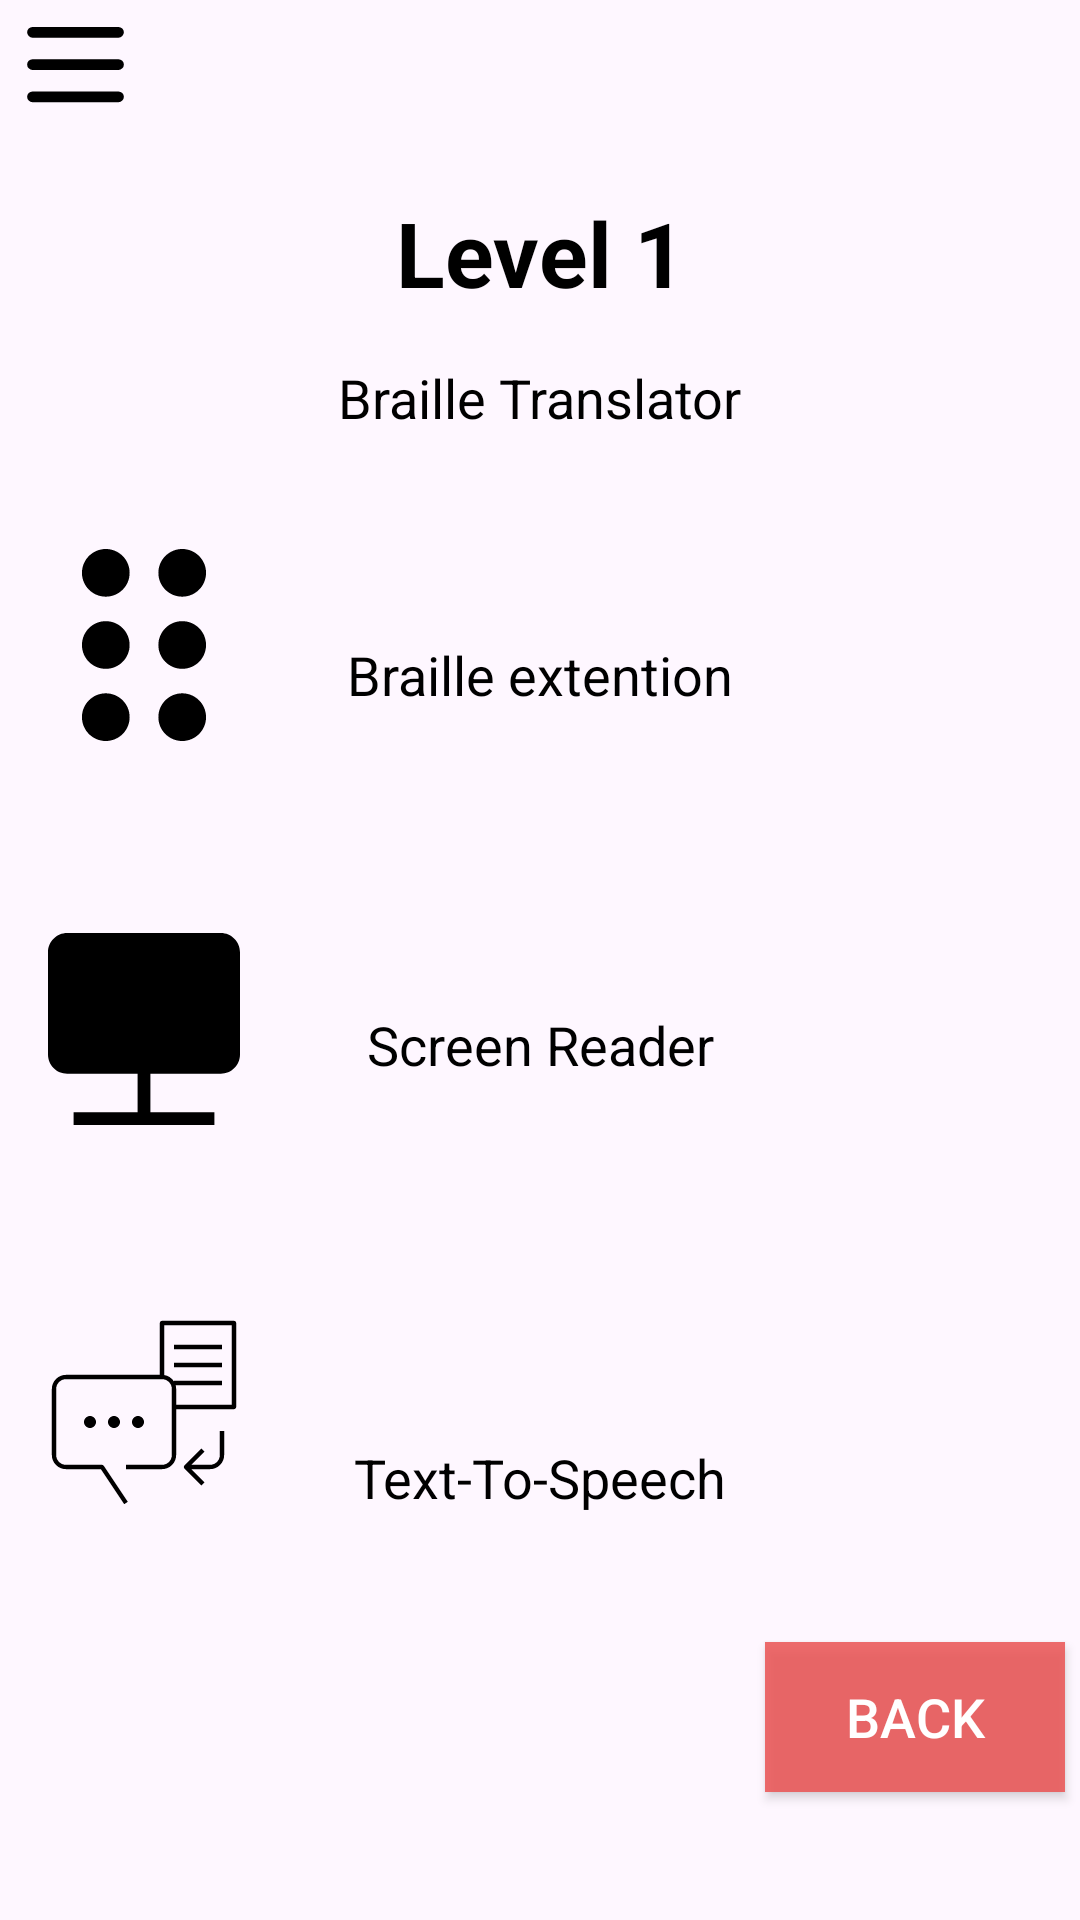

Reconstruct the res/layout file that produces this screen, plus the resources it refers to.
<!-- AndroidManifest.xml: application theme Theme.Apex_Mobile -->
<!-- res/layout/activity_extentions.xml -->
<?xml version="1.0" encoding="utf-8"?>
<androidx.constraintlayout.widget.ConstraintLayout xmlns:android="http://schemas.android.com/apk/res/android"
    xmlns:app="http://schemas.android.com/apk/res-auto"
    xmlns:tools="http://schemas.android.com/tools"
    android:id="@+id/main"
    android:layout_width="match_parent"
    android:layout_height="match_parent"
    tools:context=".Extentions">

    <ImageView
        android:id="@+id/scenariomenu"
        android:layout_width="50dp"
        android:layout_height="43dp"
        app:layout_constraintStart_toStartOf="parent"
        app:layout_constraintTop_toTopOf="parent"
        app:srcCompat="@drawable/menu_svgrepo_com" />

    <TextView
        android:id="@+id/tvLevelRange"
        style="@style/AppHeadingText"
        android:layout_width="wrap_content"
        android:layout_height="wrap_content"
        android:layout_marginTop="64dp"
        android:text="@string/level_1"
        app:layout_constraintEnd_toEndOf="parent"
        app:layout_constraintStart_toStartOf="parent"
        app:layout_constraintTop_toTopOf="parent" />

    <TextView
        android:id="@+id/textView2"
        style="@style/AppBodyText"
        android:layout_width="wrap_content"
        android:layout_height="wrap_content"
        android:layout_marginTop="16dp"
        android:text="@string/braille_translator"
        app:layout_constraintEnd_toEndOf="parent"
        app:layout_constraintStart_toStartOf="parent"
        app:layout_constraintTop_toBottomOf="@+id/tvLevelRange" />

    <ImageView
        android:id="@+id/imageView2"
        android:layout_width="wrap_content"
        android:layout_height="wrap_content"
        android:layout_marginStart="16dp"
        android:layout_marginTop="140dp"
        app:layout_constraintStart_toStartOf="parent"
        app:layout_constraintTop_toBottomOf="@+id/scenariomenu"
        app:srcCompat="@drawable/braille_svgrepo_com" />

    <TextView
        android:id="@+id/textViewBraille"
        style="@style/AppBodyText"
        android:layout_width="wrap_content"
        android:layout_height="wrap_content"
        android:layout_marginTop="68dp"
        android:text="@string/braille_extention"
        app:layout_constraintEnd_toEndOf="parent"
        app:layout_constraintStart_toStartOf="parent"
        app:layout_constraintTop_toBottomOf="@+id/textView2" />

    <ImageView
        android:id="@+id/imageView3"
        android:layout_width="wrap_content"
        android:layout_height="wrap_content"
        android:layout_marginStart="16dp"
        android:layout_marginTop="64dp"
        app:layout_constraintStart_toStartOf="parent"
        app:layout_constraintTop_toBottomOf="@+id/imageView4"
        app:srcCompat="@drawable/text_to_speech_svgrepo_com" />

    <TextView
        android:id="@+id/textView4"
        style="@style/AppBodyText"
        android:layout_width="wrap_content"
        android:layout_height="wrap_content"
        android:layout_marginTop="120dp"
        app:layout_constraintEnd_toEndOf="parent"
        app:layout_constraintStart_toStartOf="parent"
        app:layout_constraintTop_toBottomOf="@+id/tvSettings"
        android:text="@string/text_to_speech" />

    <ImageView
        android:id="@+id/imageView4"
        android:layout_width="wrap_content"
        android:layout_height="wrap_content"
        android:layout_marginStart="16dp"
        android:layout_marginTop="64dp"
        app:layout_constraintStart_toStartOf="parent"
        app:layout_constraintTop_toBottomOf="@+id/imageView2"
        app:srcCompat="@drawable/screen_alt_svgrepo_com" />

    <TextView
        android:id="@+id/tvSettings"
        style="@style/AppBodyText"
        android:layout_width="wrap_content"
        android:layout_height="wrap_content"
        android:layout_marginTop="99dp"
        app:layout_constraintEnd_toEndOf="parent"
        app:layout_constraintStart_toStartOf="parent"
        app:layout_constraintTop_toBottomOf="@+id/textViewBraille"
        android:text="@string/screen_reader" />

    <Button
        android:id="@+id/translorback"
        style="@style/AppButton"
        android:layout_width="wrap_content"
        android:layout_height="wrap_content"
        android:layout_marginStart="250dp"
        android:textColor="@color/white"
        app:layout_constraintBottom_toBottomOf="parent"
        app:layout_constraintEnd_toEndOf="parent"
        app:layout_constraintStart_toStartOf="parent"
        app:layout_constraintTop_toBottomOf="@+id/textView4"
        android:text="@string/back" />

</androidx.constraintlayout.widget.ConstraintLayout>
<!-- resources referenced by this layout -->
<resources>
  <color name="white">#FFFFFFFF</color>
  <!-- drawable braille_svgrepo_com (drawable) -->
  <vector xmlns:android="http://schemas.android.com/apk/res/android" android:height="64dp" android:viewportHeight="1200" android:viewportWidth="1200" android:width="64dp">
        
      <path android:fillColor="#FF000000" android:pathData="M510.2,1051c0,82.3 -66.7,149 -149,149c-82.3,0 -149,-66.7 -149,-149c0,-82.3 66.7,-149 149,-149C443.5,902 510.2,968.7 510.2,1051L510.2,1051zM510.2,600c0,82.3 -66.7,149 -149,149c-82.3,0 -149,-66.7 -149,-149s66.7,-149 149,-149C443.5,451 510.2,517.7 510.2,600L510.2,600zM510.2,149c0,82.3 -66.7,149 -149,149c-82.3,0 -149,-66.7 -149,-149C212.2,66.7 278.9,0 361.2,0C443.5,0 510.2,66.7 510.2,149L510.2,149zM987.8,1051c0,82.3 -66.7,149 -149,149s-149,-66.7 -149,-149c0,-82.3 66.7,-149 149,-149S987.8,968.7 987.8,1051zM987.8,600c0,82.3 -66.7,149 -149,149S689.8,682.3 689.8,600s66.7,-149 149,-149S987.8,517.7 987.8,600zM987.8,149c0,82.3 -66.7,149 -149,149s-149,-66.7 -149,-149C689.8,66.7 756.5,0 838.8,0S987.8,66.7 987.8,149L987.8,149z"/>
      
  </vector>
  <!-- drawable menu_svgrepo_com (drawable) -->
  <vector xmlns:android="http://schemas.android.com/apk/res/android" android:height="64dp" android:viewportHeight="24" android:viewportWidth="24" android:width="64dp">
        
      <path android:fillColor="#00000000" android:pathData="M4,6H20M4,12H20M4,18H20" android:strokeColor="#000000" android:strokeLineCap="round" android:strokeLineJoin="round" android:strokeWidth="2"/>
      
  </vector>
  <!-- drawable screen_alt_svgrepo_com (drawable) -->
  <vector xmlns:android="http://schemas.android.com/apk/res/android" android:height="64dp" android:viewportHeight="15" android:viewportWidth="15" android:width="64dp">
        
      <path android:fillColor="#000000" android:pathData="M1.5,0C0.672,0 0,0.672 0,1.5V9.5C0,10.328 0.672,11 1.5,11H7V14H2V15H13V14H8V11H13.5C14.328,11 15,10.328 15,9.5V1.5C15,0.672 14.328,0 13.5,0H1.5Z"/>
      
  </vector>
  <string name="back">BACK</string>
  <string name="braille_extention">Braille extention</string>
  <string name="braille_translator">Braille Translator</string>
  <string name="level_1">Level 1</string>
  <string name="screen_reader">Screen Reader</string>
  <string name="text_to_speech">Text-To-Speech</string>
  <style name="AppBodyText">
          <item name="android:textColor">@color/black</item>
          <item name="android:textSize">18dp</item>
      </style>
  <style name="AppButton">
          <item name="android:textColor">@color/black</item>
          <item name="android:gravity">center</item>
          <item name="android:textSize">18dp</item>
          <item name="android:textAlignment">center</item>
          <item name="android:background">#D9EB5454</item>
          <item name="cornerRadius">10dp</item>
          <item name="android:height">50dp</item>
          <item name="android:width">100dp</item>
      </style>
  <style name="AppHeadingText">
          <item name="android:textColor">@color/black</item>
          <item name="android:textSize">30dp</item>
          <item name="android:layout_marginTop">64dp</item>
          <item name="android:layout_marginStart">32dp</item>
          <item name="android:layout_marginEnd">32dp</item>
          <item name="android:textStyle">bold</item>
          <item name="android:textAlignment">center</item>
      </style>
  <style name="Theme.Apex_Mobile" parent="Base.Theme.Apex_Mobile" />
  <color name="black">#FF000000</color>
  <style name="Base.Theme.Apex_Mobile" parent="Theme.Material3.DayNight.NoActionBar">
          
          
      </style>
</resources>
